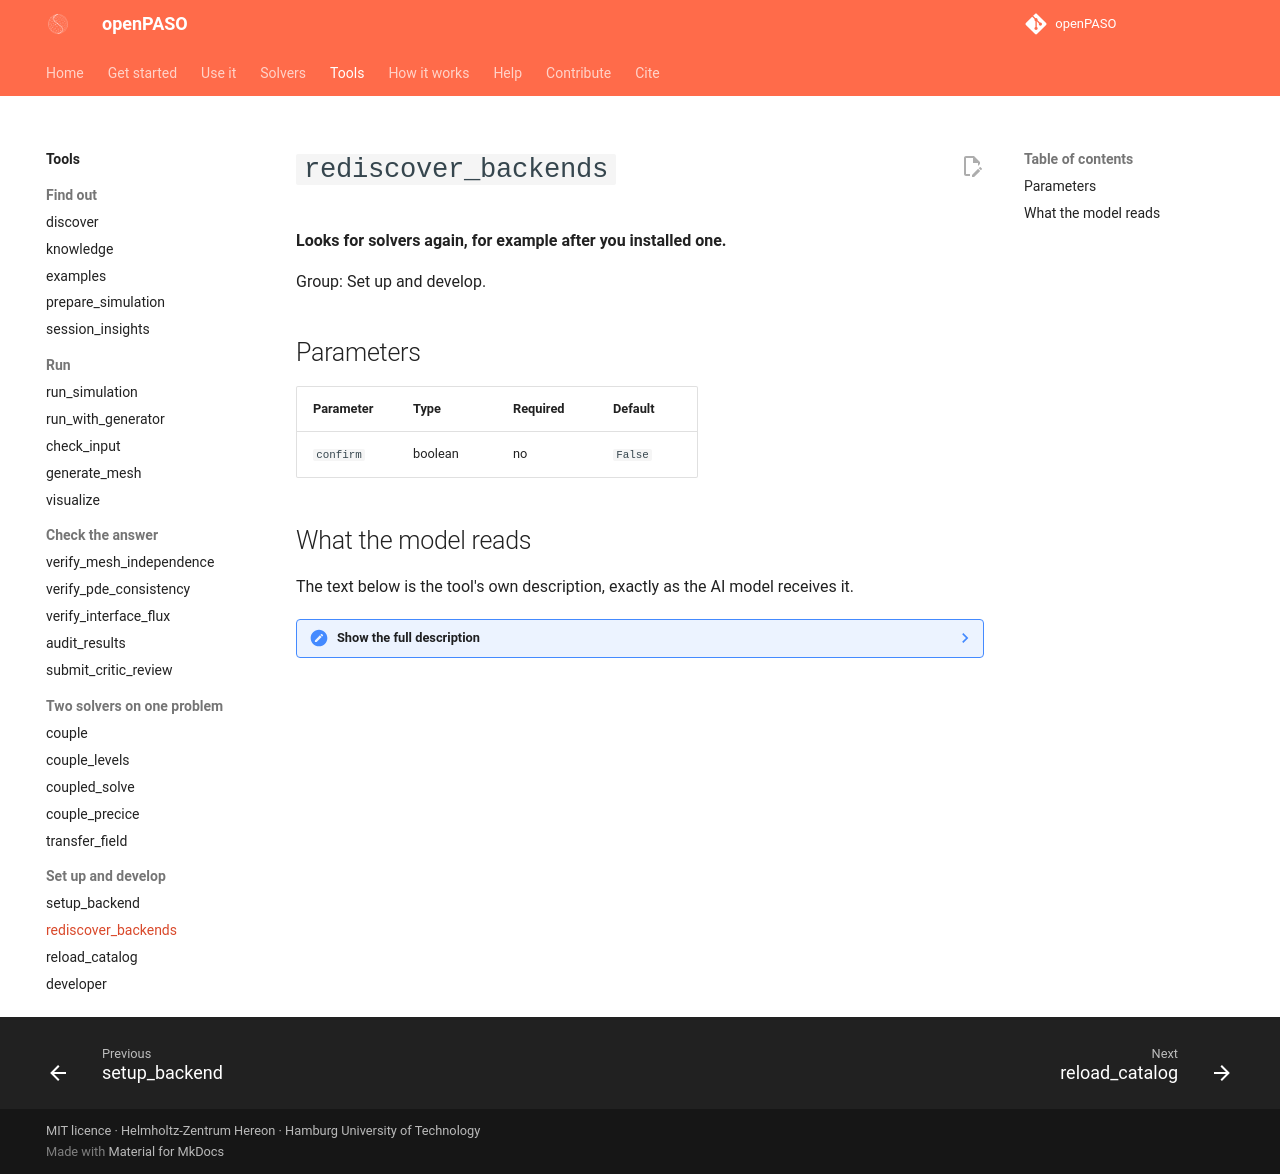

repository: Hereon-InstituteMS/openPASO · page: tools/rediscover_backends/index.html · generator: mkdocs

# `rediscover_backends`

**Looks for solvers again, for example after you installed one.**

Group: Set up and develop.

## Parameters

| Parameter | Type | Required | Default |
|---|---|---|---|
| `confirm` | boolean | no | `False` |

## What the model reads

The text below is the tool's own description, exactly as the AI model receives it.

??? note "Show the full description"

    ```text
    Probe the system for solver backends and report findings.
    
    Searches pip packages, conda environments, common build directories,
    and source roots. In developer mode, reports git branch and status.
    
    Args:
        confirm: If True, save the discovered config for future sessions.
                 If False (default), just report what was found.
    ```
